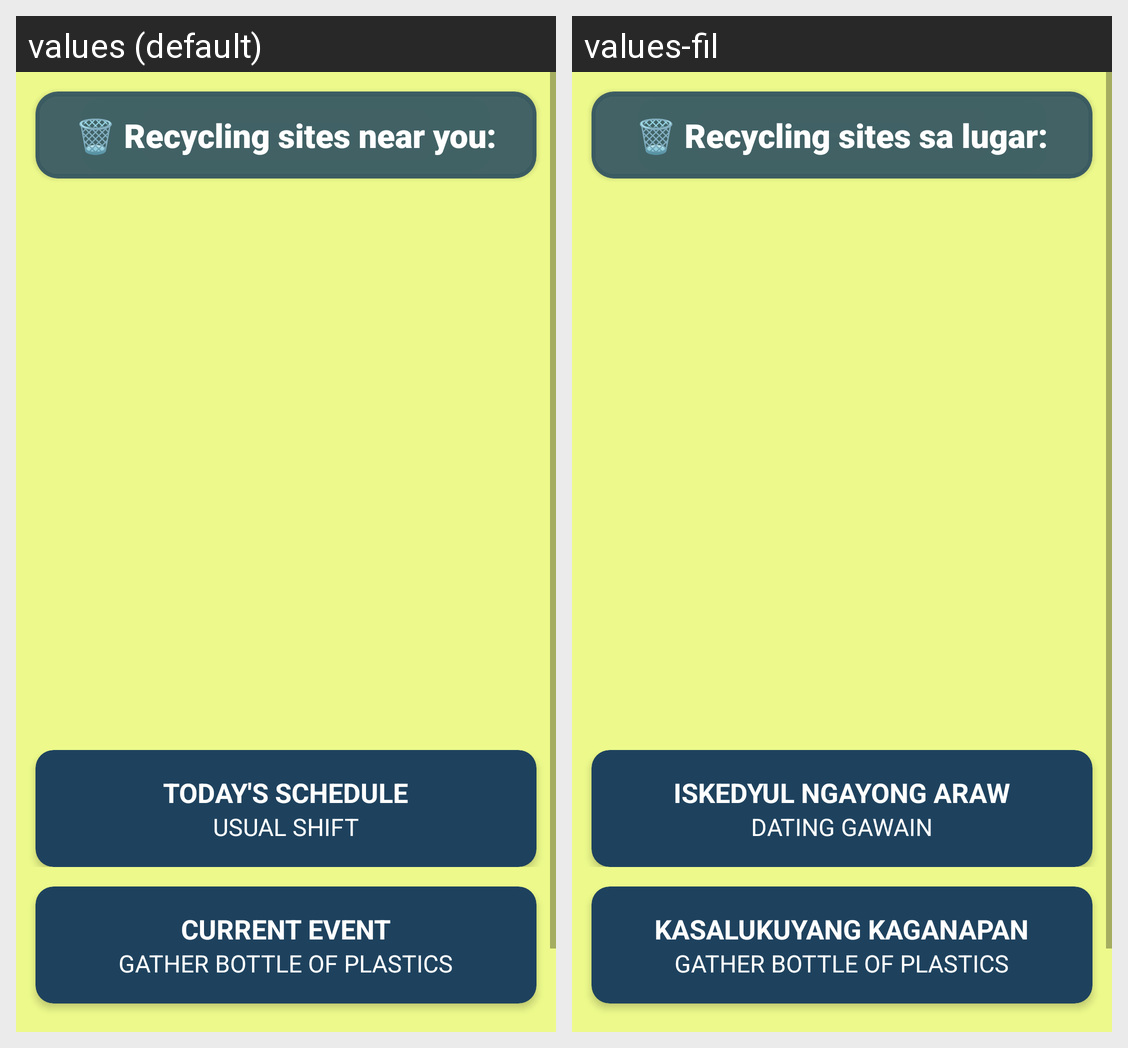

Translations of the strings shown on this Android screen, per locale in the grid:
Android screen res/layout/fragment_waste_management.xml rendered under 2 locales, left to right: values (default), values-fil. Device: Nexus 5 (rendered at 1080×1920; each locale shown at half size, 540×960, under a caption strip naming it); theme Theme.GreenIQ.
Strings drawn on this screen, with the default value and each locale's value (text and hints the layout hard-codes, and strings that could not be matched under every locale, appear in the picture but are not listed):

recycling_sites_near_you
  values: 🗑 Recycling sites near you:
  values-fil: 🗑 Recycling sites sa lugar:

today_s_schedule
  values: TODAY'S SCHEDULE
  values-fil: ISKEDYUL NGAYONG ARAW

usual_shift
  values: USUAL SHIFT
  values-fil: DATING GAWAIN

current_event
  values: CURRENT EVENT
  values-fil: KASALUKUYANG KAGANAPAN
